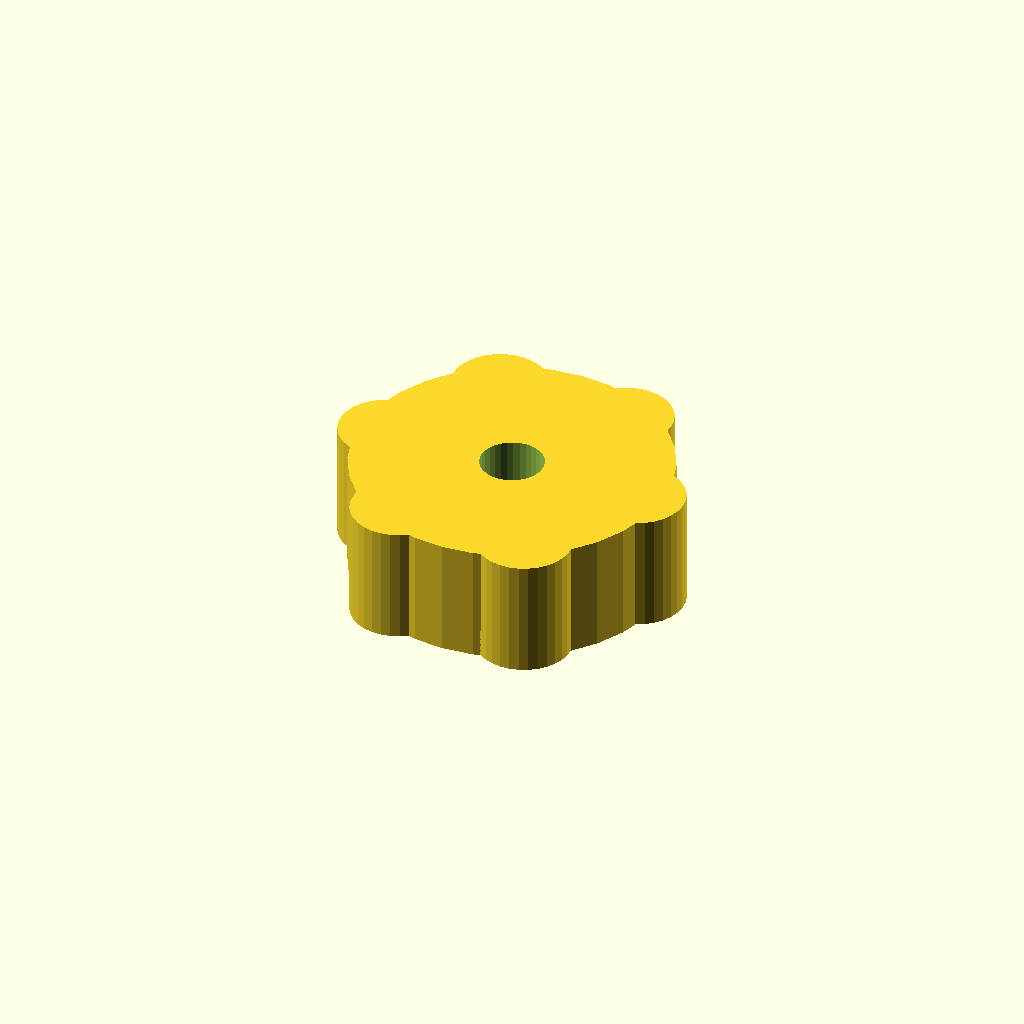
Cell 1: rendered with the file's own defaults.
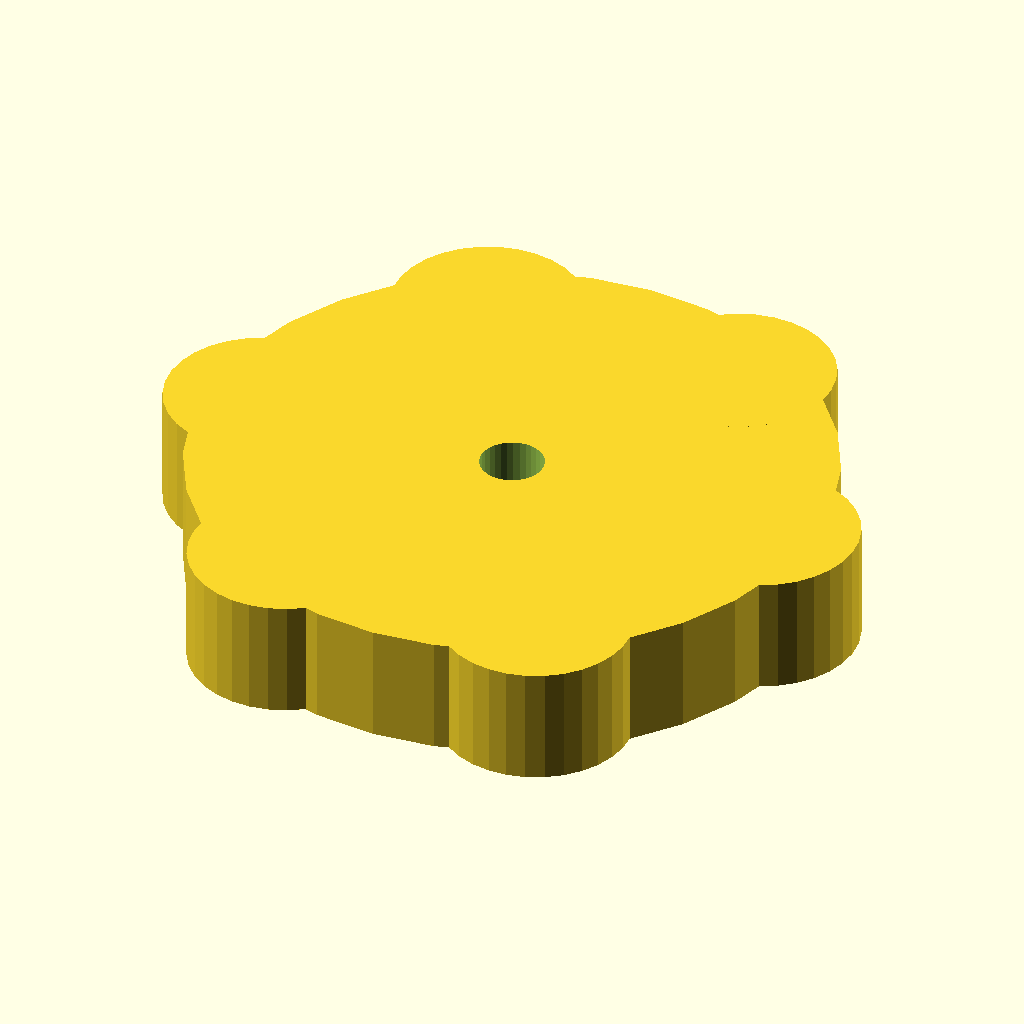
Cell 2 — head_d set to 80, the other parameters unchanged.
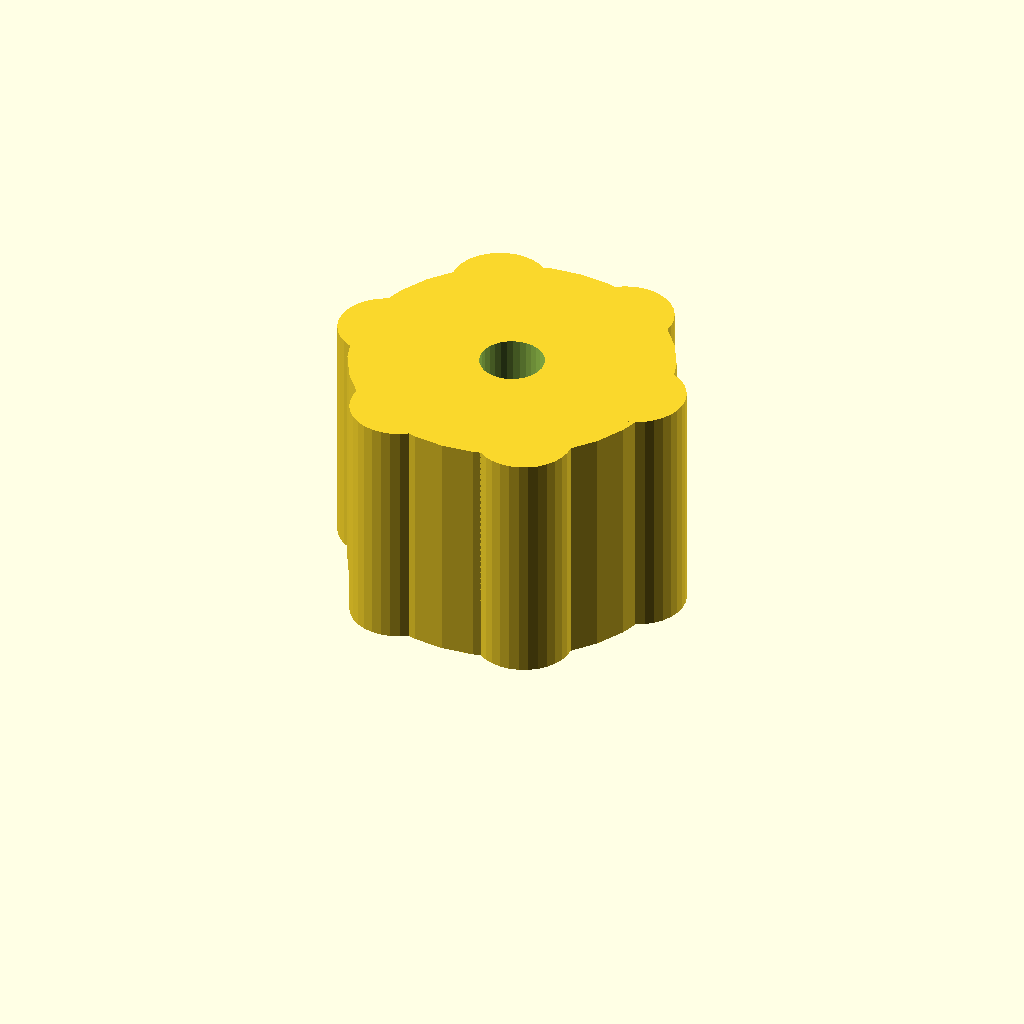
Cell 3: the same model with head_h = 30.
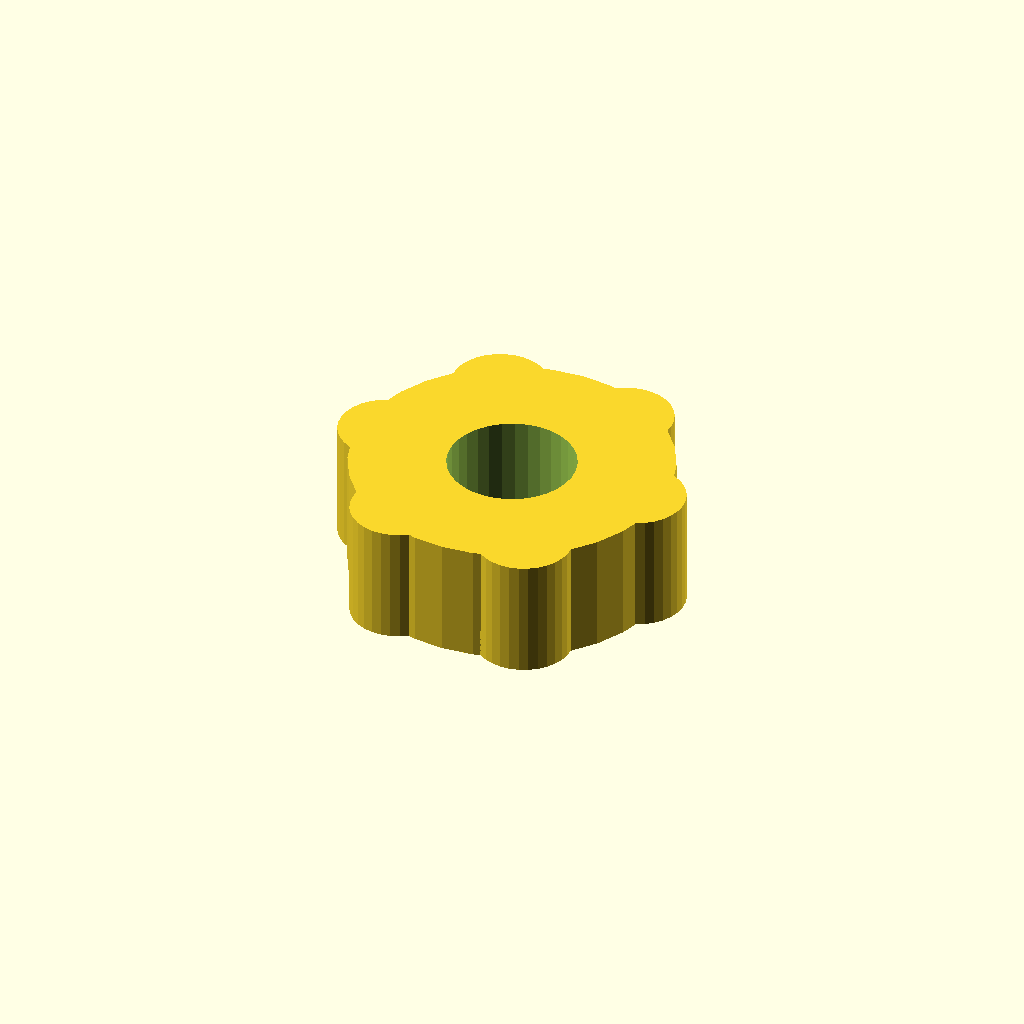
Cell 4: hole_d = 16 (everything else at default).
One fixed orthographic camera (rotation 55°, 0°, 25°; colour scheme Cornfield) for every cell.
The OpenSCAD source (optional_data/gen2/knobs/part_0061.scad):
$fn = 32;

// ----------------------------------------------------------------------
// Hand knob: 40 x 40 x 15 mm
// ----------------------------------------------------------------------

// --- parameters (mm) ---
head_d = 40;              // knob diameter
head_h = 15;              // knob height
hole_d = 8;               // shaft bore
set_d = 3.4;              // set screw tap hole
notch_d = 1.62;           // knurl groove diameter
lobes = 6;                // grip lobes

module body() {
  cylinder(h = head_h, d = head_d);
  for (i = [0 : lobes - 1])
    rotate([0, 0, i * 360 / lobes])
      translate([head_d * 0.42, 0, 0])
        cylinder(h = head_h, d = head_d * 0.3);
}

difference() {
  union() {
    body();
  }
  translate([0, 0, -1]) cylinder(h = head_h + 0 + 2, d = hole_d);
  translate([-head_d / 2 - 1, 0, head_h * 0.5]) rotate([0, 90, 0]) cylinder(h = head_d / 2 + 2, d = set_d);
}
Parameter table extracted from the source (name, type, default, range or options):
head_d: number, default 40
head_h: number, default 15
hole_d: number, default 8
set_d: number, default 3.4
notch_d: number, default 1.62
lobes: number, default 6
